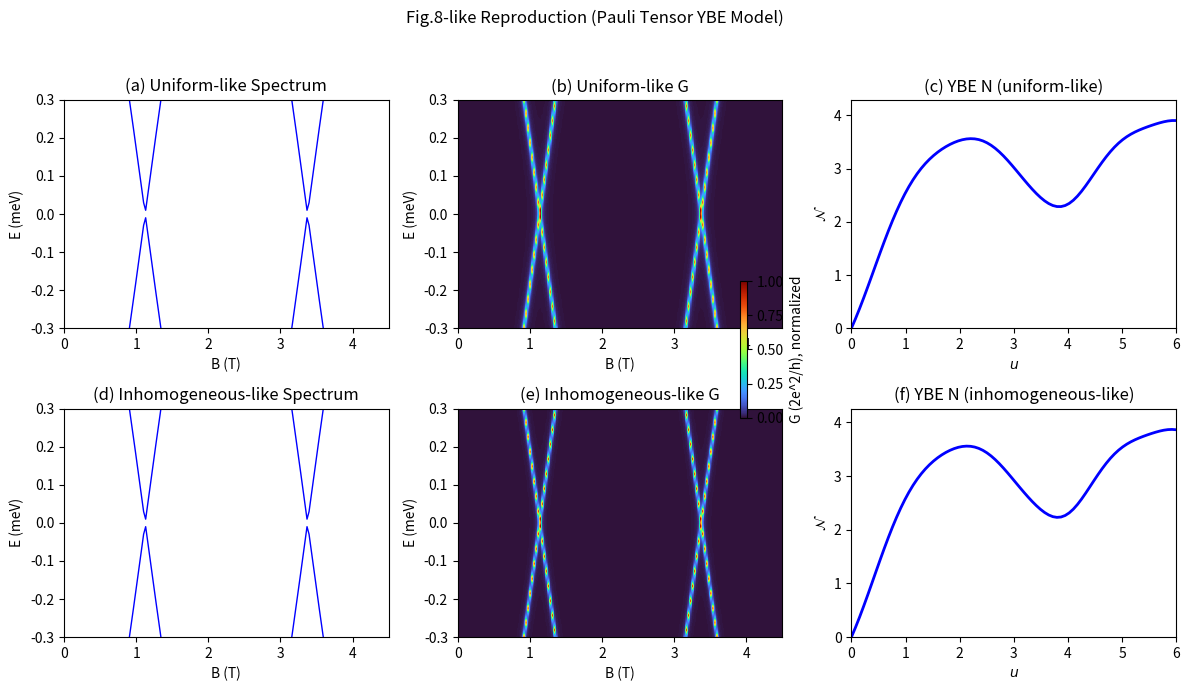
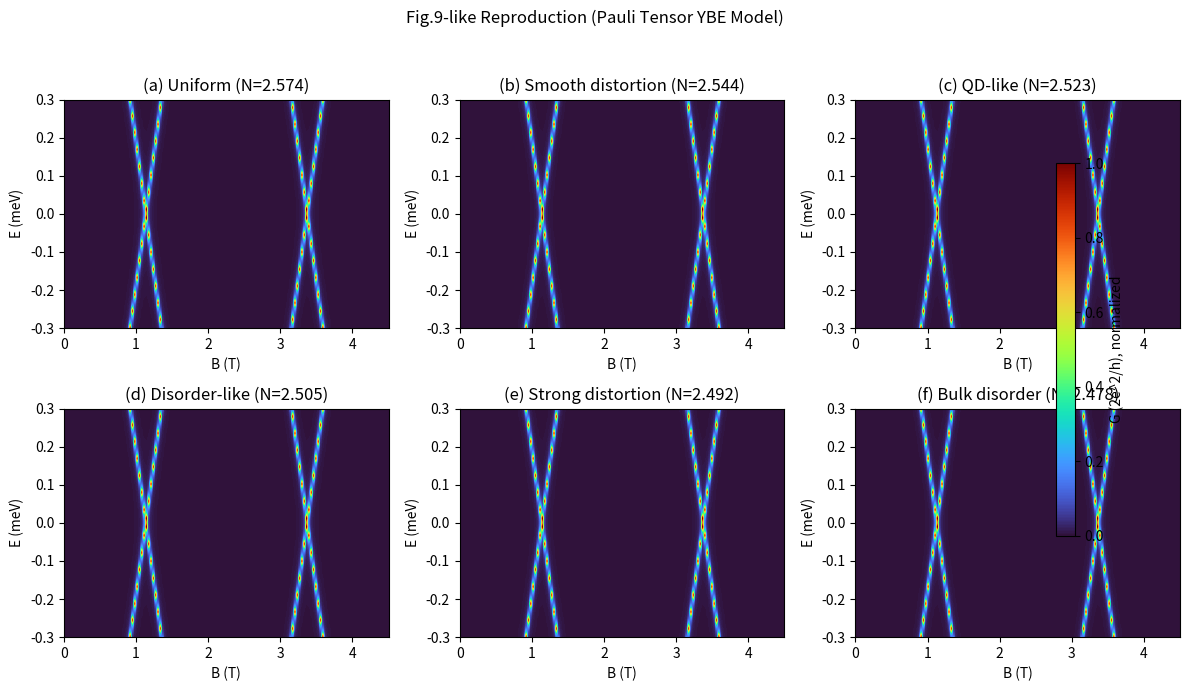
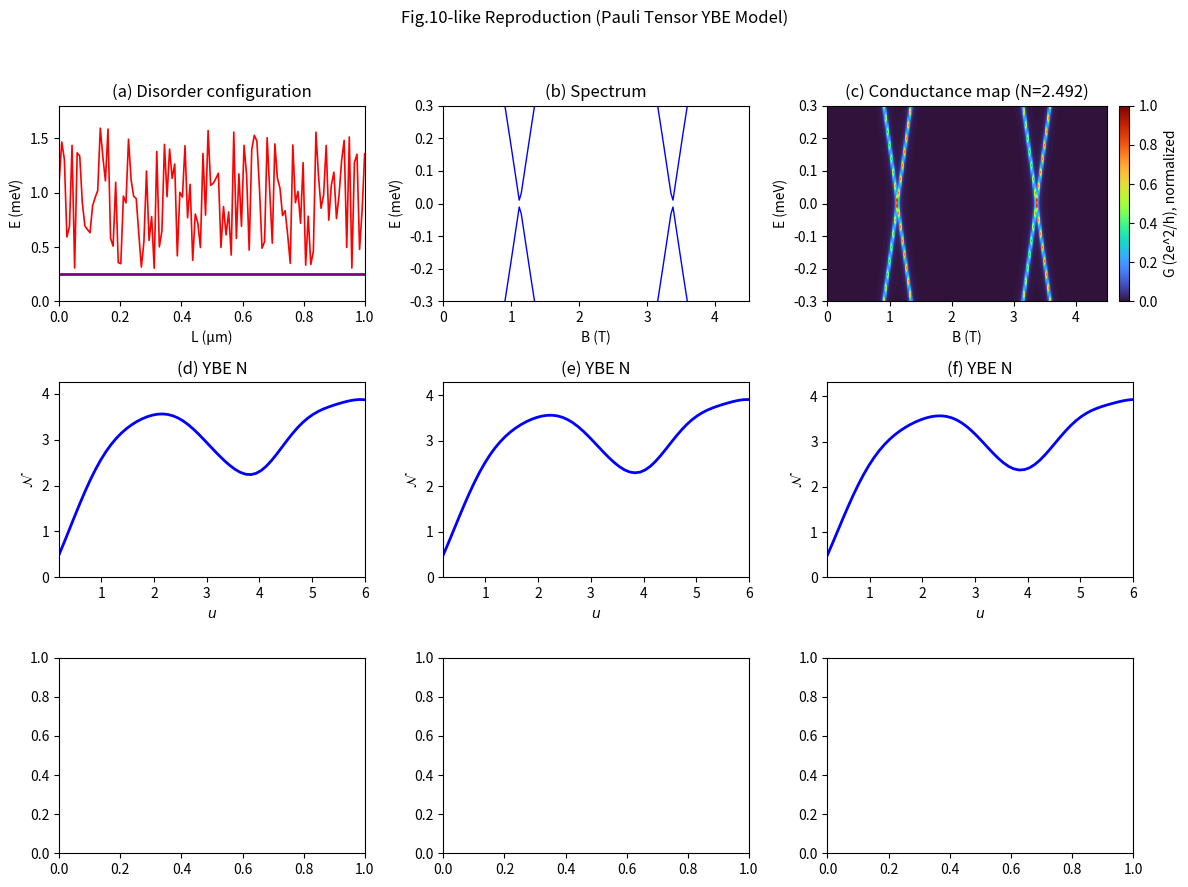

These figures' Python source, in order:
#!/usr/bin/env python3
"""Generate Fig.8/9/10-like panels using our Pauli tensor YBE model.

This script uses our own Pauli tensor formula:
    h_{\\alpha\\beta}(u) -> R(u) -> [h_{12}, h_{23}] -> \\Delta_{YB} -> \\mathcal N
The effective Hamiltonian is the eight-vertex local Pauli tensor model
from our documentation, not the paper's 6-Majorana braiding fidelity method.
"""

import os
import numpy as np
import matplotlib.pyplot as plt
from scipy.linalg import expm


I2 = np.eye(2, dtype=complex)
sx = np.array([[0, 1], [1, 0]], dtype=complex)
sy = np.array([[0, -1j], [1j, 0]], dtype=complex)
sz = np.array([[1, 0], [0, -1]], dtype=complex)


def P(a, b):
    basis = {"I": I2, "x": sx, "y": sy, "z": sz}
    return np.kron(basis[a], basis[b])


def effective_hamiltonian_pauli(u, pars):
    """Our Pauli tensor model formula from the documentation."""
    delta = pars.get("delta", 0.0)
    return (
        np.cos(u) * P("x", "x")
        + 0.5 * np.sin(u) * (P("y", "x") - P("x", "y"))
        + 0.5 * delta * (P("z", "I") - P("I", "z"))
    )


def map_B_to_u(B, Bmax=4.5):
    return 2.0 * np.pi * (B / Bmax)


def path_ordered_R(u_final, pars, steps=220):
    us = np.linspace(0.0, u_final, steps)
    du = us[1] - us[0]
    R = np.eye(4, dtype=complex)
    for u in us:
        H = effective_hamiltonian_pauli(u, pars)
        R = expm(-1j * H * du) @ R
    return R


def embed12(R):
    return np.kron(R, I2)


def embed23(R):
    return np.kron(I2, R)


def yb_deviation(Ru, Rv, Ruv):
    R12u = embed12(Ru)
    R23u = embed23(Ru)
    R12v = embed12(Rv)
    R23v = embed23(Rv)
    R12uv = embed12(Ruv)
    R23uv = embed23(Ruv)
    return R12u @ R23uv @ R12v - R23v @ R12uv @ R23u


def nonabelian_measure(Delta):
    return np.sqrt(np.real(np.trace(Delta.conj().T @ Delta)))


def compute_N(pars, u=1.0, v=0.7, steps=220):
    Ru = path_ordered_R(u, pars, steps)
    Rv = path_ordered_R(v, pars, steps)
    Ruv = path_ordered_R(u + v, pars, steps)
    Delta = yb_deviation(Ru, Rv, Ruv)
    return nonabelian_measure(Delta), Delta


def pauli_spectrum_vs_B(pars, B_grid):
    vals = []
    for B in B_grid:
        u = map_B_to_u(B)
        H = effective_hamiltonian_pauli(u, pars)
        ev = np.linalg.eigvalsh(H)
        vals.append(np.sort(np.real(ev)))
    return np.array(vals)


def conductance_map_from_spectrum(Evals, E_grid, gamma=0.01):
    nB = Evals.shape[0]
    nE = len(E_grid)
    G = np.zeros((nE, nB), dtype=float)
    for j in range(nB):
        Ej = Evals[j]
        for En in Ej:
            G[:, j] += gamma * gamma / ((E_grid - En) ** 2 + gamma * gamma)
    G = G / np.max(G)
    return G


def plot_fig8_like(out_path):
    B = np.linspace(0.0, 4.5, 160)
    E = np.linspace(-0.3, 0.3, 220)

    pars_uniform = {"delta": 0.10}
    pars_inhom = {"delta": 0.04}

    spec_u = pauli_spectrum_vs_B(pars_uniform, B)
    G_u = conductance_map_from_spectrum(spec_u, E, gamma=0.012)
    spec_i = pauli_spectrum_vs_B(pars_inhom, B)
    G_i = conductance_map_from_spectrum(spec_i, E, gamma=0.009)

    u_scan = np.linspace(0.0, 6.0, 80)
    N_uniform = np.array([compute_N(pars_uniform, u=u_val, v=0.7, steps=140)[0] for u_val in u_scan])
    N_inhom = np.array([compute_N(pars_inhom, u=u_val, v=0.7, steps=140)[0] for u_val in u_scan])

    fig, axs = plt.subplots(2, 3, figsize=(12, 7))

    ax = axs[0, 0]
    for n in range(spec_u.shape[1]):
        ax.plot(B, spec_u[:, n], color="blue", lw=1)
    ax.set_xlim(0, 4.5)
    ax.set_ylim(-0.3, 0.3)
    ax.set_title("(a) Uniform-like Spectrum")
    ax.set_xlabel("B (T)")
    ax.set_ylabel("E (meV)")

    ax = axs[0, 1]
    im1 = ax.imshow(
        G_u,
        origin="lower",
        aspect="auto",
        extent=[B[0], B[-1], E[0], E[-1]],
        cmap="turbo",
        vmin=0,
        vmax=1,
    )
    ax.set_title("(b) Uniform-like G")
    ax.set_xlabel("B (T)")
    ax.set_ylabel("E (meV)")

    ax = axs[0, 2]
    ax.plot(u_scan, N_uniform, "b", lw=2)
    ax.set_ylim(0, np.max(N_uniform) * 1.1)
    ax.set_xlim(u_scan[0], u_scan[-1])
    ax.set_title("(c) YBE N (uniform-like)")
    ax.set_xlabel(r"$u$")
    ax.set_ylabel(r"$\mathcal{N}$")

    ax = axs[1, 0]
    for n in range(spec_i.shape[1]):
        ax.plot(B, spec_i[:, n], color="blue", lw=1)
    ax.set_xlim(0, 4.5)
    ax.set_ylim(-0.3, 0.3)
    ax.set_title("(d) Inhomogeneous-like Spectrum")
    ax.set_xlabel("B (T)")
    ax.set_ylabel("E (meV)")

    ax = axs[1, 1]
    im2 = ax.imshow(
        G_i,
        origin="lower",
        aspect="auto",
        extent=[B[0], B[-1], E[0], E[-1]],
        cmap="turbo",
        vmin=0,
        vmax=1,
    )
    ax.set_title("(e) Inhomogeneous-like G")
    ax.set_xlabel("B (T)")
    ax.set_ylabel("E (meV)")

    ax = axs[1, 2]
    ax.plot(u_scan, N_inhom, "b", lw=2)
    ax.set_ylim(0, np.max(N_inhom) * 1.1)
    ax.set_xlim(u_scan[0], u_scan[-1])
    ax.set_title("(f) YBE N (inhomogeneous-like)")
    ax.set_xlabel(r"$u$")
    ax.set_ylabel(r"$\mathcal{N}$")

    cbar = fig.colorbar(im2, ax=axs[:, 1], fraction=0.025, pad=0.02)
    cbar.set_label("G (2e^2/h), normalized")

    fig.suptitle("Fig.8-like Reproduction (Pauli Tensor YBE Model)")
    fig.tight_layout(rect=[0, 0, 1, 0.95])
    fig.savefig(out_path, dpi=220)
    plt.close(fig)


def plot_fig9_like(out_path):
    B = np.linspace(0.0, 4.5, 140)
    E = np.linspace(-0.3, 0.3, 220)

    scenarios = [
        {"name": "(a) Uniform", "delta": 0.05},
        {"name": "(b) Smooth distortion", "delta": 0.10},
        {"name": "(c) QD-like", "delta": 0.14},
        {"name": "(d) Disorder-like", "delta": 0.18},
        {"name": "(e) Strong distortion", "delta": 0.22},
        {"name": "(f) Bulk disorder", "delta": 0.28},
    ]

    fig, axs = plt.subplots(2, 3, figsize=(12, 7))
    last_im = None

    for k, sc in enumerate(scenarios):
        pars = {"delta": sc["delta"]}
        spec = pauli_spectrum_vs_B(pars, B)
        G = conductance_map_from_spectrum(spec, E, gamma=0.01)
        Nval, _ = compute_N(pars, u=1.0, v=0.7, steps=160)

        i, j = divmod(k, 3)
        ax = axs[i, j]
        last_im = ax.imshow(
            G,
            origin="lower",
            aspect="auto",
            extent=[B[0], B[-1], E[0], E[-1]],
            cmap="turbo",
            vmin=0,
            vmax=1,
        )
        ax.set_title(f"{sc['name']} (N={Nval:.3f})")
        ax.set_xlabel("B (T)")
        ax.set_ylabel("E (meV)")

    cbar = fig.colorbar(last_im, ax=axs.ravel().tolist(), fraction=0.02, pad=0.02)
    cbar.set_label("G (2e^2/h), normalized")

    fig.suptitle("Fig.9-like Reproduction (Pauli Tensor YBE Model)")
    fig.tight_layout(rect=[0, 0, 1, 0.95])
    fig.savefig(out_path, dpi=220)
    plt.close(fig)


def plot_fig10_like(out_path):
    B = np.linspace(0.0, 4.5, 150)
    E = np.linspace(-0.3, 0.3, 220)

    rng = np.random.default_rng(7)
    x = np.linspace(0, 1.0, 120)
    Vx = 0.3 + 1.3 * rng.random(len(x))

    pars_d = {"delta": 0.22}
    spec_d = pauli_spectrum_vs_B(pars_d, B)
    G_d = conductance_map_from_spectrum(spec_d, E, gamma=0.012)
    N_d, _ = compute_N(pars_d, u=1.0, v=0.7, steps=160)

    taus = np.linspace(0.2, 6.0, 60)
    delta_values = [0.05, 0.12, 0.22]
    curves = []
    for delta_val in delta_values:
        pars_path = {"delta": delta_val}
        curves.append(np.array([compute_N(pars_path, u=u_val, v=0.7, steps=120)[0] for u_val in taus]))

    fig, axs = plt.subplots(3, 3, figsize=(12, 9))

    ax = axs[0, 0]
    ax.plot(x, Vx, color="red", lw=1.2)
    ax.hlines(0.25, 0, 1.0, color="purple", lw=2)
    ax.set_xlim(0, 1)
    ax.set_ylim(0, 1.8)
    ax.set_title("(a) Disorder configuration")
    ax.set_xlabel("L (µm)")
    ax.set_ylabel("E (meV)")

    ax = axs[0, 1]
    for n in range(spec_d.shape[1]):
        ax.plot(B, spec_d[:, n], color="blue", lw=1)
    ax.set_xlim(0, 4.5)
    ax.set_ylim(-0.3, 0.3)
    ax.set_title("(b) Spectrum")
    ax.set_xlabel("B (T)")
    ax.set_ylabel("E (meV)")

    ax = axs[0, 2]
    im = ax.imshow(
        G_d,
        origin="lower",
        aspect="auto",
        extent=[B[0], B[-1], E[0], E[-1]],
        cmap="turbo",
        vmin=0,
        vmax=1,
    )
    ax.set_title(f"(c) Conductance map (N={N_d:.3f})")
    ax.set_xlabel("B (T)")
    ax.set_ylabel("E (meV)")

    for col in range(3):
        ax = axs[1, col]
        ax.plot(taus, curves[col], "b", lw=2)
        ax.set_xlim(taus[0], taus[-1])
        ax.set_ylim(0, np.max(curves[col]) * 1.1)
        ax.set_title(["(d)", "(e)", "(f)"][col] + " YBE N")
        ax.set_xlabel(r"$u$")
        ax.set_ylabel(r"$\mathcal{N}$")
        if col == 2:
            ax.legend(frameon=False, loc="lower left")

    cbar = fig.colorbar(im, ax=axs[0, 2], fraction=0.046, pad=0.04)
    cbar.set_label("G (2e^2/h), normalized")

    fig.suptitle("Fig.10-like Reproduction (Pauli Tensor YBE Model)")
    fig.tight_layout(rect=[0, 0, 1, 0.95])
    fig.savefig(out_path, dpi=220)
    plt.close(fig)


def main():
    os.makedirs("quantity", exist_ok=True)
    out8 = "quantity/fig8_like_pauli_repro.png"
    out9 = "quantity/fig9_like_pauli_repro.png"
    out10 = "quantity/fig10_like_pauli_repro.png"

    print("Generating Fig8-like panel...")
    plot_fig8_like(out8)
    print("Saved", out8)

    print("Generating Fig9-like panel...")
    plot_fig9_like(out9)
    print("Saved", out9)

    print("Generating Fig10-like panel...")
    plot_fig10_like(out10)
    print("Saved", out10)


if __name__ == "__main__":
    main()
